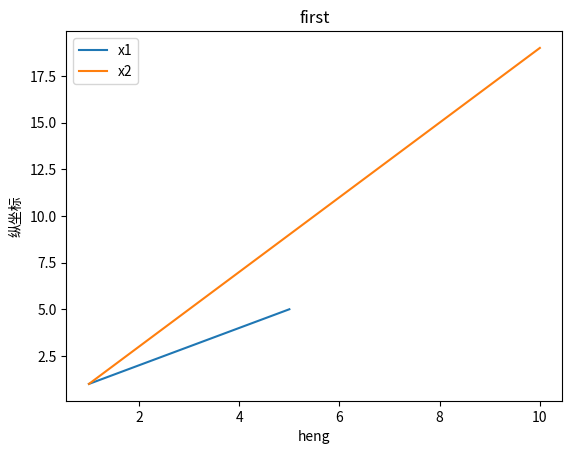

Python code for this plot:
import matplotlib.pyplot as plt


## 折线图绘制
x = [1,2,3,4,5]
y = [1,2,3,4,5]
x1 = [i for i in range(1,11)]
y1 = [i for i in range(1,20,2)]

plt.plot(x,y,x1,y1)
plt.xlabel("heng")
plt.ylabel("纵坐标")
plt.legend(["x1",'x2'])
plt.title('first')
plt.show()